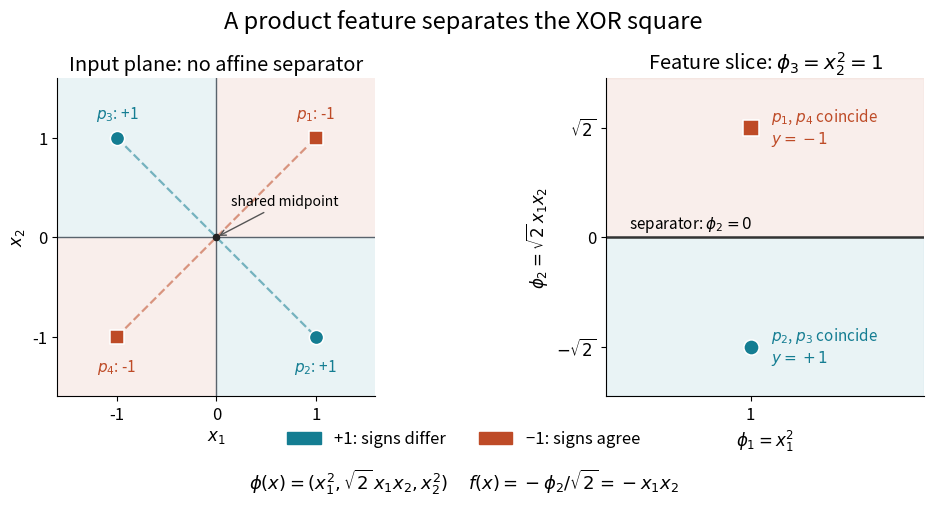

Write Python code to recreate this figure. (Note: this script raises an exception after producing the figure.)
"""Draw an original XOR square and its quadratic feature slice.

Tested with Python 3.14, matplotlib 3.10.7 and numpy 2.3.5.
Run from _media: MPLBACKEND=Agg MPLCONFIGDIR=/tmp/codex-wiki-matplotlib
python3 ../kernel-quadratic-xor-feature-separation.py
"""

from pathlib import Path

import matplotlib.pyplot as plt
import numpy as np
from matplotlib.patches import Patch


def main():
    points = np.array([[1, 1], [1, -1], [-1, 1], [-1, -1]])
    labels = -points[:, 0] * points[:, 1]
    features = np.column_stack(
        [points[:, 0] ** 2, np.sqrt(2) * points[:, 0] * points[:, 1], points[:, 1] ** 2]
    )
    assert np.array_equal(labels, [-1, 1, 1, -1])
    assert np.all(features[:, 2] == 1)
    np.testing.assert_allclose(-features[:, 1] / np.sqrt(2), labels)

    positive, negative = "#147d92", "#be4b27"
    plt.rcParams.update({"font.size": 12, "axes.spines.top": False, "axes.spines.right": False})
    fig, (left, right) = plt.subplots(1, 2, figsize=(10.8, 5.3), facecolor="white")
    fig.subplots_adjust(left=0.08, right=0.97, bottom=0.23, top=0.83, wspace=0.33)
    fig.suptitle("A product feature separates the XOR square", fontsize=17, y=0.96)

    grid = np.linspace(-1.6, 1.6, 241)
    xx, yy = np.meshgrid(grid, grid)
    left.contourf(xx, yy, -xx * yy, levels=[-3, 0, 3], colors=[negative, positive], alpha=0.09)
    left.plot([-1, 1], [-1, 1], "--", color=negative, alpha=0.55, linewidth=1.6)
    left.plot([-1, 1], [1, -1], "--", color=positive, alpha=0.55, linewidth=1.6)
    left.axhline(0, color="#59636c", linewidth=1)
    left.axvline(0, color="#59636c", linewidth=1)
    left.scatter([0], [0], color="#222222", s=20, zorder=4)
    left.annotate("shared midpoint", (0, 0), xytext=(0.15, 0.32), fontsize=10,
                  arrowprops={"arrowstyle": "->", "color": "#555555"})
    for index, (point, label) in enumerate(zip(points, labels), 1):
        color, marker = (positive, "o") if label == 1 else (negative, "s")
        left.scatter(*point, c=color, marker=marker, s=105, edgecolors="white", linewidths=1.1, zorder=5)
        left.annotate(rf"$p_{index}$: {label:+d}", point, xytext=(0, 14 if point[1] > 0 else -25),
                      textcoords="offset points", ha="center", color=color, fontsize=11)
    left.set(title="Input plane: no affine separator", xlabel=r"$x_1$", ylabel=r"$x_2$",
             xlim=(-1.6, 1.6), ylim=(-1.6, 1.6), xticks=[-1, 0, 1], yticks=[-1, 0, 1])
    left.set_aspect("equal")

    right.axhspan(0, 2.05, color=negative, alpha=0.09)
    right.axhspan(-2.05, 0, color=positive, alpha=0.09)
    right.axhline(0, color="#333333", linewidth=1.8)
    right.text(0.37, 0.12, r"separator: $\phi_2=0$", fontsize=11)
    for indices, color, marker, vertical in [([0, 3], negative, "s", np.sqrt(2)),
                                              ([1, 2], positive, "o", -np.sqrt(2))]:
        right.scatter(1, vertical, c=color, marker=marker, s=120, edgecolors="white", linewidths=1.1, zorder=5)
        names = ", ".join(rf"$p_{i+1}$" for i in indices)
        right.annotate(names + " coincide\n" + rf"$y={labels[indices[0]]:+d}$", (1, vertical),
                       xytext=(15, 0), textcoords="offset points", va="center", fontsize=11, color=color)
    right.set(title=r"Feature slice: $\phi_3=x_2^2=1$", xlabel=r"$\phi_1=x_1^2$",
              ylabel=r"$\phi_2=\sqrt{2}\,x_1x_2$", xlim=(0.25, 1.9), ylim=(-2.05, 2.05),
              xticks=[1], yticks=[-np.sqrt(2), 0, np.sqrt(2)],
              yticklabels=[r"$-\sqrt{2}$", "0", r"$\sqrt{2}$"])
    right.set_box_aspect(1)
    fig.legend(handles=[Patch(color=positive, label="+1: signs differ"),
                        Patch(color=negative, label="−1: signs agree")],
               loc="lower center", bbox_to_anchor=(0.5, 0.105), ncol=2, frameon=False)
    fig.text(0.5, 0.055, r"$\phi(x)=(x_1^2,\sqrt{2}\,x_1x_2,x_2^2)$     "
             r"$f(x)=-\phi_2/\sqrt{2}=-x_1x_2$", ha="center", fontsize=13)
    fig.savefig(Path.cwd() / (Path(__file__).stem + ".png"), dpi=115, facecolor="white", transparent=False)
    plt.close(fig)


if __name__ == "__main__":
    main()
